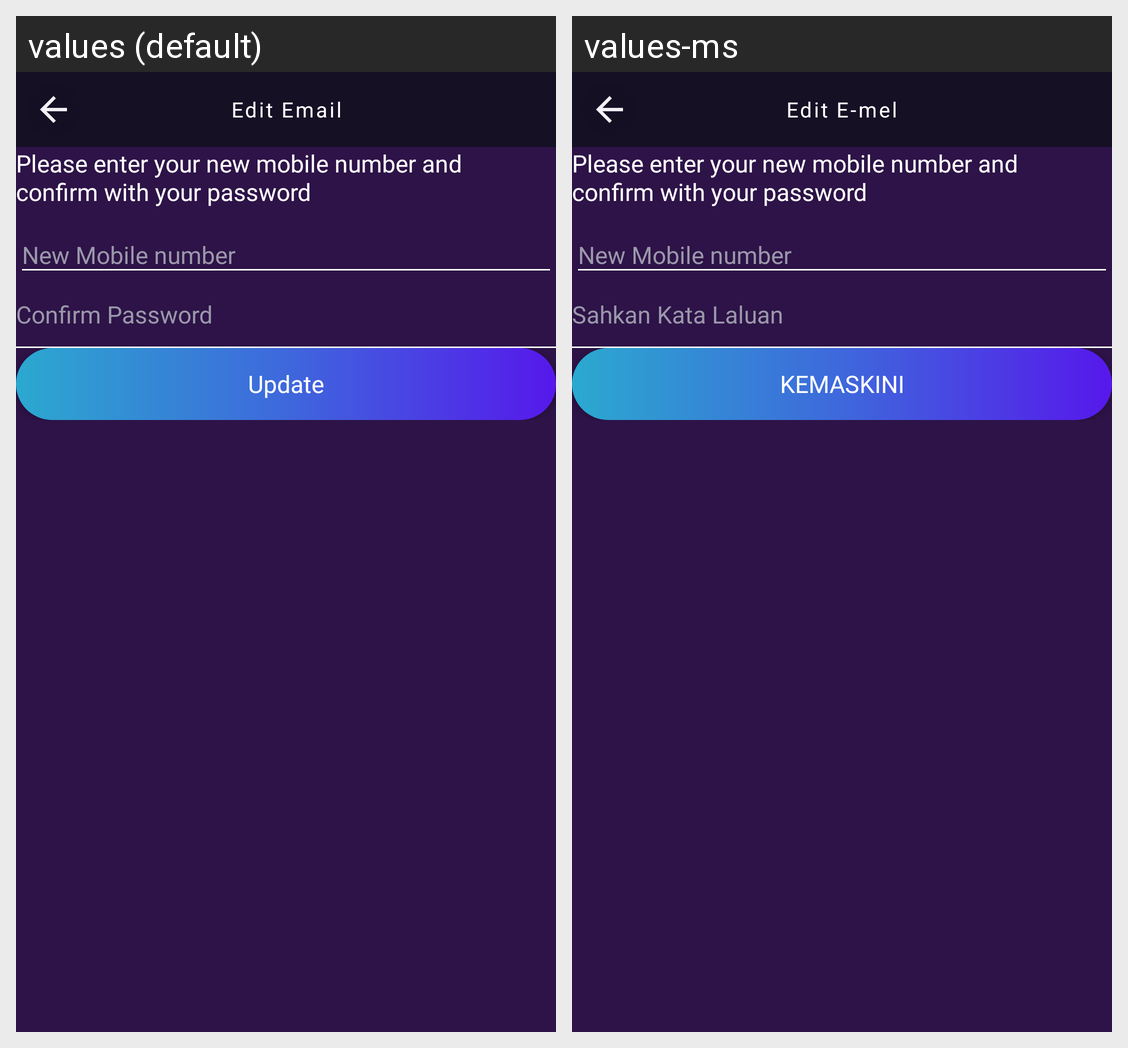

For this localized Android screen grid, give each drawn string resource with its value in every locale shown.
Android screen res/layout/activity_edit_mobile.xml rendered under 2 locales, left to right: values (default), values-ms. Device: Nexus 5 (rendered at 1080×1920; each locale shown at half size, 540×960, under a caption strip naming it); theme MyMaterialTheme.
Strings drawn on this screen, with the default value and each locale's value (text and hints the layout hard-codes, and strings that could not be matched under every locale, appear in the picture but are not listed):

edit_email
  values: Edit Email
  values-ms: Edit E-mel

edit_mobile_title
  values: Please enter your new mobile number and confirm with your password
  values-ms: Please enter your new mobile number and confirm with your password  [not translated; the default value is used]

new_mobile
  values: New Mobile number
  values-ms: New Mobile number

confirm_psw
  values: Confirm Password
  values-ms: Sahkan Kata Laluan

update
  values: Update
  values-ms: KEMASKINI
